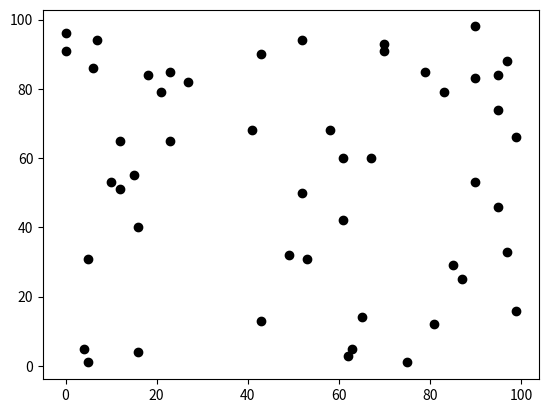

Recreate this plot in Python.
import matplotlib.pyplot as plt
import numpy as np

f = plt.figure()

sp = f.add_subplot(111)

plt.xlim([0, 100])

plt.ylim([0, 100])

for i in range(0, 5):
    dots = np.random.randint(0, 100, [2, 50])
    sp.clear()
    sp.plot(dots[0, :], dots[1, :], 'ko')
    f.show()
